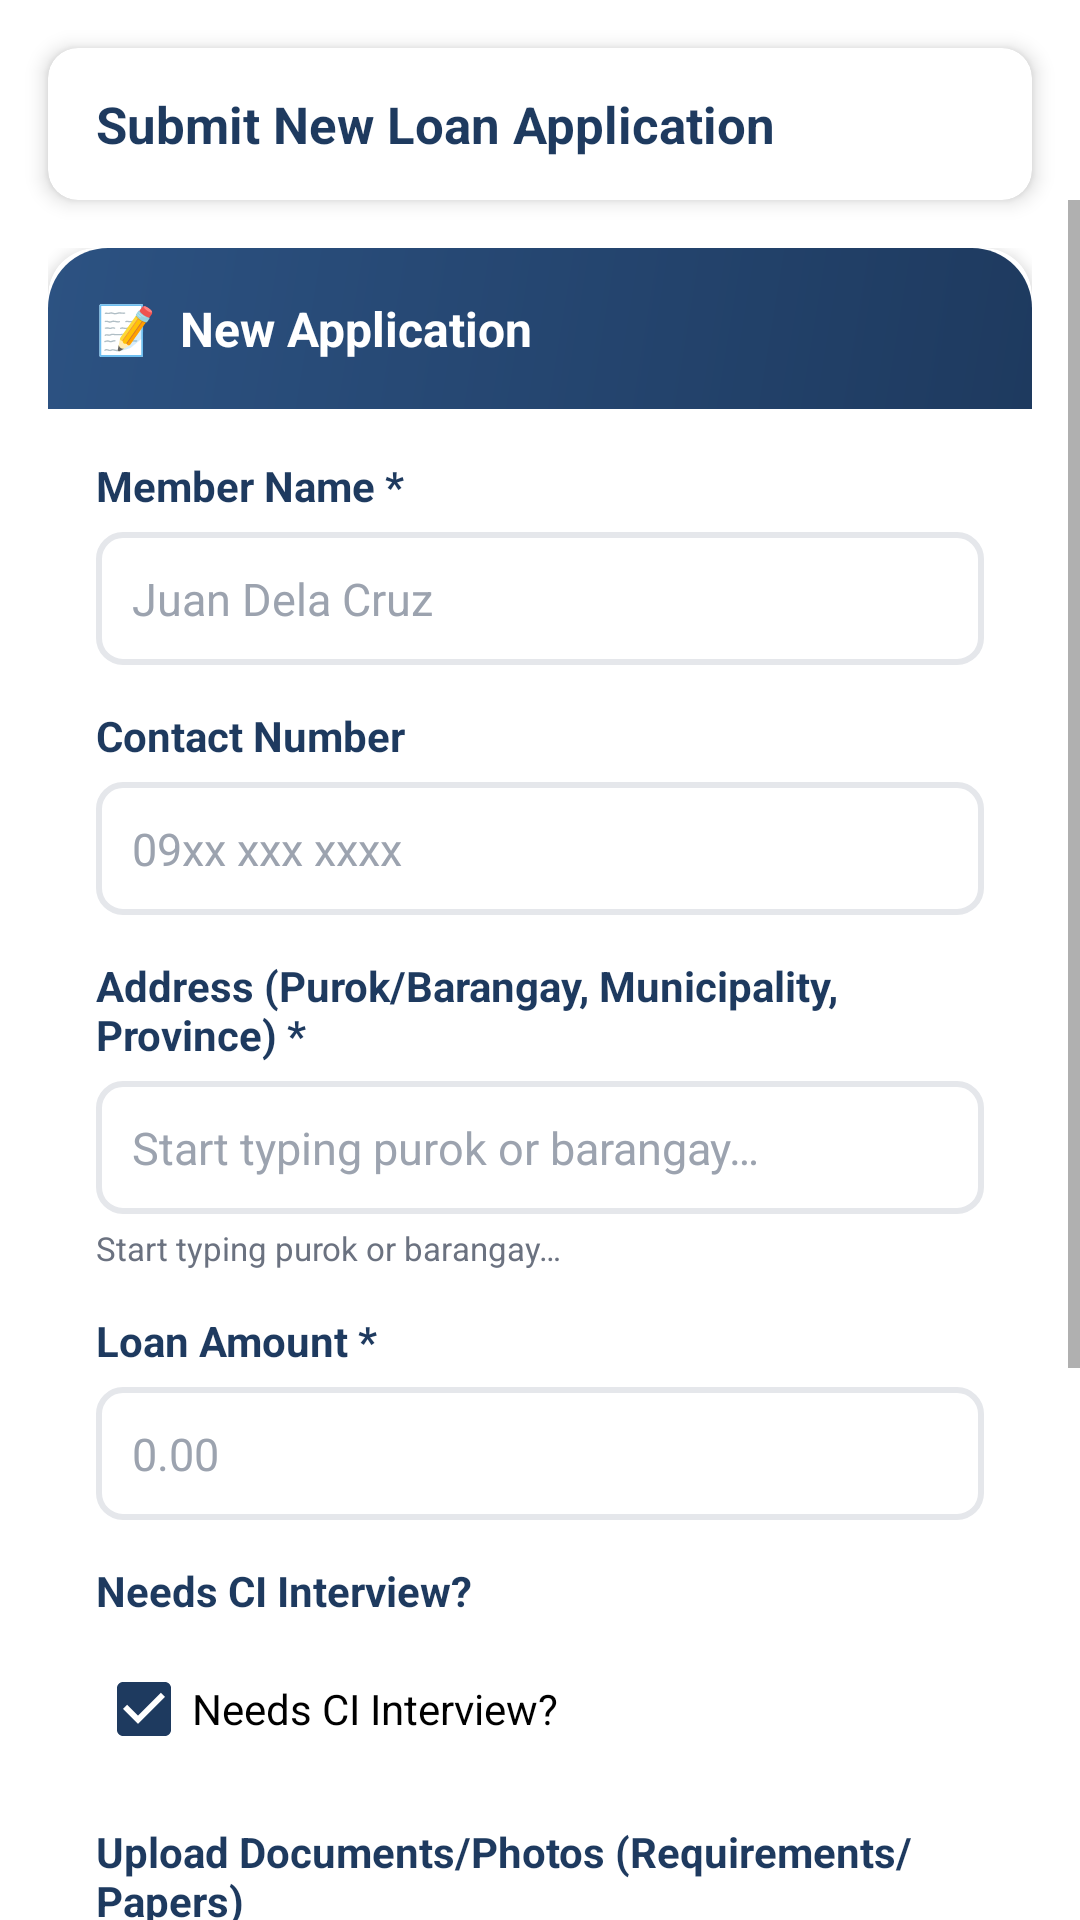

This screen was rendered from an Android layout file. Write that file and the resources it references.
<!-- AndroidManifest.xml: application theme Theme.MyCi -->
<!-- res/layout/activity_loan_submit.xml -->
<?xml version="1.0" encoding="utf-8"?>
<LinearLayout xmlns:android="http://schemas.android.com/apk/res/android"
    xmlns:app="http://schemas.android.com/apk/res-auto"
    android:layout_width="match_parent"
    android:layout_height="match_parent"
    android:background="@drawable/bg_screen"
    android:orientation="vertical">

    
    <com.google.android.material.card.MaterialCardView
        android:layout_width="match_parent"
        android:layout_height="wrap_content"
        android:layout_marginHorizontal="16dp"
        android:layout_marginTop="16dp"
        app:cardCornerRadius="10dp"
        app:cardElevation="4dp">

        <LinearLayout
            android:layout_width="match_parent"
            android:layout_height="wrap_content"
            android:gravity="center_vertical"
            android:orientation="horizontal"
            android:paddingHorizontal="16dp"
            android:paddingVertical="14dp">

            <TextView
                android:layout_width="wrap_content"
                android:layout_height="wrap_content"
                android:text="@string/loan_submit_title"
                android:textColor="@color/dccco_blue"
                android:textSize="17sp"
                android:textStyle="bold" />
        </LinearLayout>
    </com.google.android.material.card.MaterialCardView>

    <ScrollView
        android:layout_width="match_parent"
        android:layout_height="0dp"
        android:layout_weight="1"
        android:fillViewport="true">

        <LinearLayout
            android:layout_width="match_parent"
            android:layout_height="wrap_content"
            android:orientation="vertical"
            android:padding="16dp">

            <androidx.cardview.widget.CardView
                android:layout_width="match_parent"
                android:layout_height="wrap_content"
                app:cardCornerRadius="16dp"
                app:cardElevation="3dp">

                <LinearLayout
                    android:layout_width="match_parent"
                    android:layout_height="wrap_content"
                    android:orientation="vertical">

                    
                    <LinearLayout
                        android:layout_width="match_parent"
                        android:layout_height="wrap_content"
                        android:background="@drawable/bg_card_header_navy"
                        android:gravity="center_vertical"
                        android:padding="16dp">

                        <TextView
                            android:layout_width="wrap_content"
                            android:layout_height="wrap_content"
                            android:text="📝  New Application"
                            android:textColor="#FFFFFF"
                            android:textSize="16sp"
                            android:textStyle="bold" />
                    </LinearLayout>

                    
                    <LinearLayout
                        android:layout_width="match_parent"
                        android:layout_height="wrap_content"
                        android:orientation="vertical"
                        android:padding="16dp">

                        
                        <TextView
                            style="@style/FormLabel"
                            android:text="@string/loan_member_name" />

                        <EditText
                            android:id="@+id/etName"
                            style="@style/FormField"
                            android:hint="Juan Dela Cruz"
                            android:inputType="textPersonName|textCapWords"
                            android:autofillHints="name" />

                        
                        <TextView
                            style="@style/FormLabel"
                            android:layout_marginTop="14dp"
                            android:text="@string/loan_member_contact" />

                        <EditText
                            android:id="@+id/etContact"
                            style="@style/FormField"
                            android:hint="09xx xxx xxxx"
                            android:inputType="phone"
                            android:autofillHints="phone" />

                        
                        <TextView
                            style="@style/FormLabel"
                            android:layout_marginTop="14dp"
                            android:text="@string/loan_member_address" />

                        <EditText
                            android:id="@+id/etAddress"
                            style="@style/FormField"
                            android:hint="@string/loan_member_address_hint"
                            android:inputType="textPostalAddress|textCapSentences" />

                        <TextView
                            android:layout_width="match_parent"
                            android:layout_height="wrap_content"
                            android:layout_marginTop="4dp"
                            android:text="@string/loan_member_address_hint"
                            android:textColor="@color/surface_muted_text"
                            android:textSize="11sp" />

                        
                        <TextView
                            style="@style/FormLabel"
                            android:layout_marginTop="14dp"
                            android:text="@string/loan_amount" />

                        <EditText
                            android:id="@+id/etAmount"
                            style="@style/FormField"
                            android:hint="0.00"
                            android:inputType="numberDecimal" />

                        
                        <TextView
                            style="@style/FormLabel"
                            android:layout_marginTop="14dp"
                            android:text="@string/loan_needs_ci" />

                        <com.google.android.material.checkbox.MaterialCheckBox
                            android:id="@+id/cbNeedsCi"
                            android:layout_width="wrap_content"
                            android:layout_height="wrap_content"
                            android:checked="true"
                            android:text="@string/loan_needs_ci"
                            app:buttonTint="@color/dccco_blue" />

                        
                        <TextView
                            style="@style/FormLabel"
                            android:layout_marginTop="14dp"
                            android:text="@string/loan_documents" />

                        <LinearLayout
                            android:layout_width="match_parent"
                            android:layout_height="wrap_content"
                            android:orientation="horizontal">

                            <com.google.android.material.button.MaterialButton
                                android:id="@+id/btnPickGallery"
                                style="@style/Widget.MaterialComponents.Button.OutlinedButton"
                                android:layout_width="0dp"
                                android:layout_height="wrap_content"
                                android:layout_weight="1"
                                android:text="@string/loan_attach_gallery"
                                app:strokeColor="@color/dccco_blue" />

                            <com.google.android.material.button.MaterialButton
                                android:id="@+id/btnTakePhoto"
                                style="@style/Widget.MaterialComponents.Button.OutlinedButton"
                                android:layout_width="0dp"
                                android:layout_height="wrap_content"
                                android:layout_marginStart="8dp"
                                android:layout_weight="1"
                                android:text="@string/loan_attach_camera"
                                app:strokeColor="@color/dccco_blue" />
                        </LinearLayout>

                        <TextView
                            android:id="@+id/tvAttachCount"
                            android:layout_width="match_parent"
                            android:layout_height="wrap_content"
                            android:layout_marginTop="6dp"
                            android:text="@string/loan_attach_zero"
                            android:textColor="@color/surface_muted_text"
                            android:textSize="12sp" />

                        <TextView
                            android:layout_width="match_parent"
                            android:layout_height="wrap_content"
                            android:layout_marginTop="2dp"
                            android:text="@string/loan_documents_help"
                            android:textColor="@color/surface_muted_text"
                            android:textSize="11sp" />

                        
                        <LinearLayout
                            android:layout_width="match_parent"
                            android:layout_height="wrap_content"
                            android:layout_marginTop="22dp"
                            android:orientation="horizontal">

                            <Button
                                android:id="@+id/btnSubmit"
                                android:layout_width="0dp"
                                android:layout_height="48dp"
                                android:layout_weight="1"
                                android:background="@drawable/bg_btn_yellow"
                                android:text="@string/loan_submit"
                                android:textAllCaps="false"
                                android:textColor="@color/dccco_blue"
                                android:textStyle="bold" />
                        </LinearLayout>

                        <com.google.android.material.button.MaterialButton
                            android:id="@+id/btnLoanOpenWeb"
                            style="@style/Widget.MaterialComponents.Button.OutlinedButton"
                            android:layout_width="match_parent"
                            android:layout_height="wrap_content"
                            android:layout_marginTop="12dp"
                            android:text="@string/loan_open_full_web_form"
                            app:strokeColor="@color/dccco_blue" />

                        <ProgressBar
                            android:id="@+id/progress"
                            android:layout_width="wrap_content"
                            android:layout_height="wrap_content"
                            android:layout_gravity="center_horizontal"
                            android:layout_marginTop="12dp"
                            android:indeterminateTint="@color/dccco_blue"
                            android:visibility="gone" />
                    </LinearLayout>
                </LinearLayout>
            </androidx.cardview.widget.CardView>

        </LinearLayout>
    </ScrollView>
</LinearLayout>
<!-- resources referenced by this layout -->
<resources>
  <color name="dccco_blue">#1e3a5f</color>
  <color name="surface_muted_text">#6B7280</color>
  <!-- drawable bg_btn_yellow (drawable) -->
  <?xml version="1.0" encoding="utf-8"?>
  <shape xmlns:android="http://schemas.android.com/apk/res/android"
      android:shape="rectangle">
      <solid android:color="@color/dccco_yellow" />
      <corners android:radius="8dp" />
  </shape>
  <!-- drawable bg_card_header_navy (drawable) -->
  <?xml version="1.0" encoding="utf-8"?>
  <shape xmlns:android="http://schemas.android.com/apk/res/android"
      android:shape="rectangle">
      <gradient
          android:angle="135"
          android:startColor="@color/dccco_blue"
          android:endColor="@color/dccco_blue_light"
          android:type="linear" />
      <corners
          android:topLeftRadius="20dp"
          android:topRightRadius="20dp"
          android:bottomLeftRadius="0dp"
          android:bottomRightRadius="0dp" />
  </shape>
  <string name="loan_amount">Loan Amount *</string>
  <string name="loan_attach_camera">Camera</string>
  <string name="loan_attach_gallery">Gallery</string>
  <string name="loan_attach_zero">Attachments: 0</string>
  <string name="loan_documents">Upload Documents/Photos (Requirements/Papers)</string>
  <string name="loan_documents_help">You can attach multiple images from gallery or take new photos</string>
  <string name="loan_member_address">Address (Purok/Barangay, Municipality, Province) *</string>
  <string name="loan_member_address_hint">Start typing purok or barangay…</string>
  <string name="loan_member_contact">Contact Number</string>
  <string name="loan_member_name">Member Name *</string>
  <string name="loan_needs_ci">Needs CI Interview?</string>
  <string name="loan_open_full_web_form">Open full web form</string>
  <string name="loan_submit">Submit Application</string>
  <string name="loan_submit_title">Submit New Loan Application</string>
  <style name="FormField">
          <item name="android:layout_width">match_parent</item>
          <item name="android:layout_height">wrap_content</item>
          <item name="android:background">@drawable/bg_field</item>
          <item name="android:padding">12dp</item>
          <item name="android:textColor">#000000</item>
          <item name="android:textColorHint">#9CA3AF</item>
          <item name="android:textSize">15sp</item>
      </style>
  <style name="FormLabel">
          <item name="android:layout_width">match_parent</item>
          <item name="android:layout_height">wrap_content</item>
          <item name="android:layout_marginBottom">6dp</item>
          <item name="android:textColor">@color/dccco_blue</item>
          <item name="android:textStyle">bold</item>
          <item name="android:textSize">14sp</item>
      </style>
  <style name="Theme.MyCi" parent="Theme.MaterialComponents.Light.NoActionBar">
          <item name="colorPrimary">#1e3a5f</item>
          <item name="colorPrimaryDark">#16294a</item>
          <item name="colorAccent">#fbbf24</item>
          <item name="android:windowLightStatusBar">true</item>
      </style>
  <color name="dccco_yellow">#fbbf24</color>
  <color name="dccco_blue_light">#2c5282</color>
  <!-- drawable bg_field (drawable) -->
  <?xml version="1.0" encoding="utf-8"?>
  <shape xmlns:android="http://schemas.android.com/apk/res/android"
      android:shape="rectangle">
      <solid android:color="#FFFFFF" />
      <stroke
          android:width="2dp"
          android:color="@color/surface_field_border" />
      <corners android:radius="8dp" />
  </shape>
  <color name="surface_field_border">#E5E7EB</color>
</resources>
